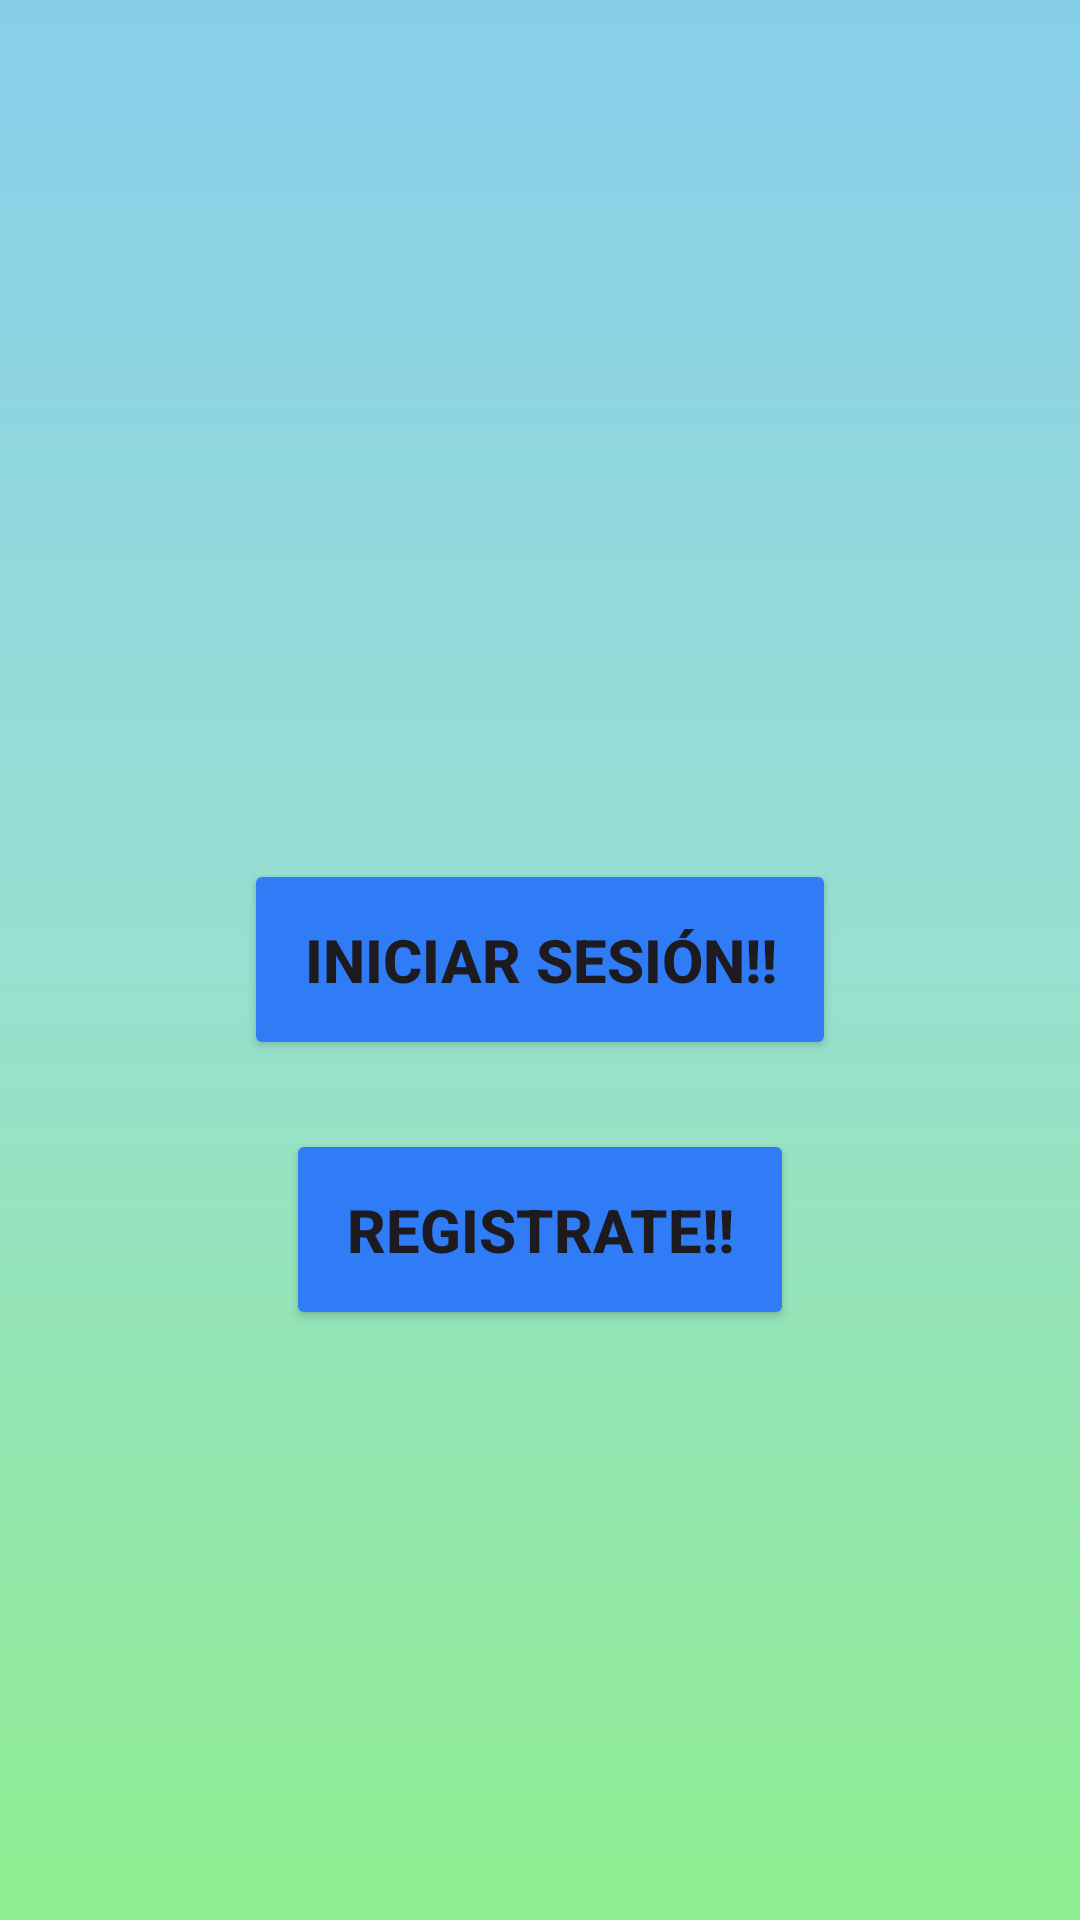

Here is an Android app screen rendered from its layout file. Give the layout XML and the strings, colors and styles it references.
<!-- AndroidManifest.xml: application theme Theme.Proyecto_FinalMov -->
<!-- res/layout/pag_inicio.xml -->
<?xml version="1.0" encoding="utf-8"?>
<FrameLayout xmlns:android="http://schemas.android.com/apk/res/android"
    android:orientation="vertical"
    android:layout_width="match_parent"
    android:layout_height="match_parent"
    android:background="@drawable/degradado"
    android:id="@+id/pagInicio">

    <ImageView
        android:layout_width="match_parent"
        android:layout_height="match_parent"
        android:src="@drawable/pantalla_principal"
        android:scaleType="fitCenter"  />

    <Button
        android:id="@+id/startButton"
        android:layout_width="wrap_content"
        android:layout_height="wrap_content"
        android:text="INICIAR SESIÓN!!"
        android:textStyle="bold"
        android:textSize="20sp"
        android:padding="20dp"
        android:backgroundTint="#2f7cf6"
        android:gravity="center"
        android:layout_gravity="center"/>
    <Button
        android:id="@+id/RegButton"
        android:layout_width="wrap_content"
        android:layout_height="wrap_content"
        android:text="REGISTRATE!!"
        android:textStyle="bold"
        android:textSize="20sp"
        android:padding="20dp"
        android:backgroundTint="#2f7cf6"
        android:gravity="center"
        android:layout_marginTop="90dp"
        android:layout_gravity="center"/>
</FrameLayout>
<!-- resources referenced by this layout -->
<resources>
  <!-- drawable degradado (drawable) -->
  <?xml version="1.0" encoding="utf-8"?>
  <shape xmlns:android="http://schemas.android.com/apk/res/android">
      <gradient
           android:startColor="#87CEEB"
           android:centerColor="#98E0D0"
           android:endColor="#90EE90"
          android:angle="270"/>
  </shape>
  <style name="Theme.Proyecto_FinalMov" parent="Base.Theme.Proyecto_FinalMov" />
  <style name="Base.Theme.Proyecto_FinalMov" parent="Theme.Material3.DayNight.NoActionBar">
          
          
      </style>
</resources>
